Run: headless pygame with SDL's dummy video driver; simulated clock (each Clock.tick advances the game by its frame time, no real sleeping); random seed 0; keys injected as events and as key.get_pressed() state; no mouse input.
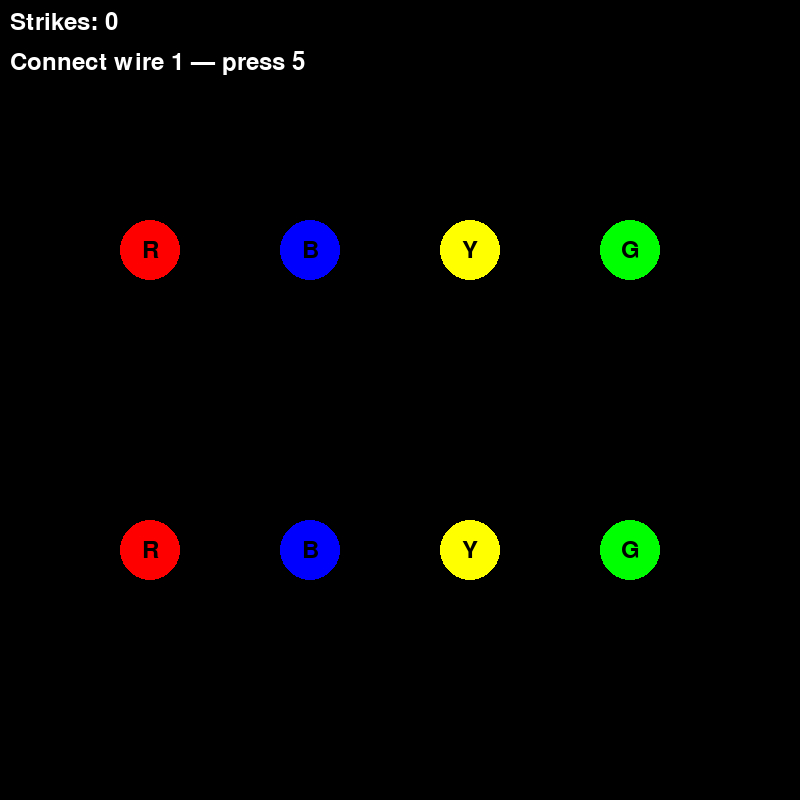
Frame 1 of 4 · flips 1–60 · no input
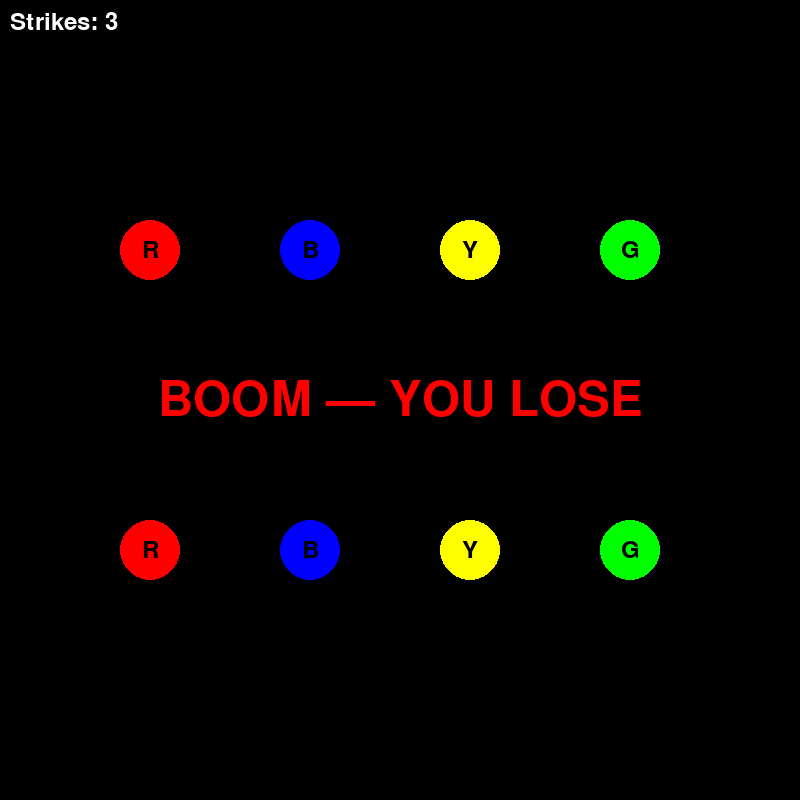
Frame 2 of 4 · flips 61–180 · tapped SPACE, RETURN · held RIGHT (→), D
Frame 3 of 4 · flips 181–300 · held DOWN (↓), S · screen unchanged from frame 2, image omitted
Frame 4 of 4 · flips 301–420 · held LEFT (←), A, UP (↑), W · screen unchanged from frame 3, image omitted

The pygame program that drew these frames:

#Pseudocode:
#Create wire class that allows me set an end position for 
#1,2,3,4 wires are the input wires that  cannot be modified
#5,6,7,8 wires are the end points of the wires
#Game starts with the user having to move Wire 1 to Output 5, if they fail, add a strike
#Next the user has to move Wire 2 to Output 9, if they fail, add a strike
#Next the user has to move Wire 3 to Output 7, if they fail, add a strike
#Next the user has to move Wire 4 to Output 8, if they fail, add a strike
#If the user gets 3 strikes, they lose. If they get all 4 wires correct, they win and get a winning screen
#Pygame for GUI
#2x4 grid of circles, with the top row being the input wires and the bottom row being the output wires. Each circle will have a letter in it that corresponds to the color of the wire. The user will have to press the corresponding key to cut the wire and move it to the correct output. If they cut the wrong wire, they get a strike. If they get 3 strikes, they lose. If they get all 4 wires correct, they win and get a winning screen.
#When the correct wire is attached, the wire will be drawn on the screen connecting the input and output circles. When the wrong wire is attached, a strike will be added and the wire will not be drawn. The user will have to press the corresponding key to cut the wire and move it to the correct output. If they cut the wrong wire, they get a strike. If they get 3 strikes, they lose. If they get all 4 wires correct, they win and get a winning screen.
#Circles for the start positions and output positons
#If button is pressed and gave is not over, check if the button pressed corresponds with correct place
#else, add to strike counter
#If all buttons are in the correct place, print win statement
#If strike counter >= 3, print lose statement and quit game





import abc
import random
import pygame
from pygame import *
from pygame.sprite import *
import sys


class WiresGUI(metaclass=abc.ABCMeta):
    def __init__(self, color, end_position, start_position):
        self.color = color
        self.end_position = end_position
        self.start_position = start_position
    #Getters
    def get_color(self):
        return self.color
    def get_end_position(self):
        return self.end_position
    def get_start_position(self):
        return self.start_position
    #Setters
    def set_color(self, color):
        self.color = color
    def set_end_position(self, end_position):
        self.end_position = end_position
    def set_start_position(self, start_position):
        self.start_position = start_position
    #Methods
    def draw(self, screen):
        pass
    def check_attached(self, wires):
        pass

class RedWire(WiresGUI):
    def __init__(self, end_position, start_position):
        super().__init__("red", end_position, start_position)
        self.expected_key = K_5
    def draw(self, screen):
        draw.line(screen, (255, 0, 0), self.start_position, self.end_position, 5)
    def check_attached(self, pressed_key):
        return pressed_key == self.expected_key

class BlueWire(WiresGUI):
    def __init__(self, end_position, start_position):
        super().__init__("blue", end_position, start_position)
        self.expected_key = K_6
    def draw(self, screen):
        draw.line(screen, (0, 0, 255), self.start_position, self.end_position, 5)
    def check_attached(self, pressed_key):
        return pressed_key == self.expected_key


class YellowWire(WiresGUI):
    def __init__(self, end_position, start_position):
        super().__init__("yellow", end_position, start_position)
        self.expected_key = K_7
    def draw(self, screen):
        draw.line(screen, (255, 255, 0), self.start_position, self.end_position, 5)
    def check_attached(self, pressed_key):
        return pressed_key == self.expected_key

class GreenWire(WiresGUI):
    def __init__(self, end_position, start_position):
        super().__init__("green", end_position, start_position)
        self.expected_key = K_8
    def draw(self, screen):
        draw.line(screen, (0, 255, 0), self.start_position, self.end_position, 5)
    def check_attached(self, pressed_key):
        return pressed_key == self.expected_key
# Set up colors
white = (255, 255, 255)
black = (0, 0, 0)
red = (255, 0, 0)
blue = (0, 0, 255)
yellow = (255, 255, 0)
green = (0, 255, 0)
        

#Main Program
pygame.init()
screen = display.set_mode((800, 800))
display.set_caption("Wires GUI")

#Variables
strike_count = 0
pygame.font.init()
font = pygame.font.SysFont(None, 36)


# create / set up any sprites necessary.

# Define circles for wire connection points

circle_radius = 30

# Top row (input wires) - 4 columns evenly spaced
circle1_x, circle1_y = 150, 250   # Red input
circle2_x, circle2_y = 310, 250   # Blue input
circle3_x, circle3_y = 470, 250   # Yellow input
circle4_x, circle4_y = 630, 250   # Green input

# Bottom row (output wires) - 4 columns evenly spaced
circle5_x, circle5_y = 150, 550   # Red output
circle6_x, circle6_y = 310, 550   # Blue output
circle7_x, circle7_y = 470, 550   # Yellow output
circle8_x, circle8_y = 630, 550   # Green output

#Draw circles

print("Watch the wires! Pressed the designate key that corresponds to the wire color to cut it. Red = R, Green = G, Blue = B, Yellow = Y")

# Wire objects (created once; drawn each frame when connected)
red_wire = RedWire((circle5_x, circle5_y), (circle1_x, circle1_y))
blue_wire = BlueWire((circle6_x, circle6_y), (circle2_x, circle2_y))
yellow_wire = YellowWire((circle7_x, circle7_y), (circle3_x, circle3_y))
green_wire = GreenWire((circle8_x, circle8_y), (circle4_x, circle4_y))

# Which wires have been connected
connected = {"red": False, "blue": False, "yellow": False, "green": False}

# Sequential order: player must connect these wires one at a time, in order.
wires_in_order = [red_wire, blue_wire, yellow_wire, green_wire] #Claude gave me this so that I could get the Wires in order
current_index = 0
game_over = False
won = False
big_font = pygame.font.SysFont(None, 72)

clock = pygame.time.Clock()

while True:
    for event in pygame.event.get():
        if event.type == pygame.QUIT:
            pygame.quit()
            sys.exit()
        if event.type == pygame.KEYDOWN and not game_over:
            expected_wire = wires_in_order[current_index]
            if expected_wire.check_attached(event.key):
                connected[expected_wire.color] = True
                current_index += 1
                if current_index == len(wires_in_order):
                    game_over = True
                    won = True
            else:
                strike_count += 1
                if strike_count >= 3:
                    game_over = True
                    won = False

    # Clear the screen
    screen.fill(black)

    # Top row (input circles) Claude simplified and output all the circles
    pygame.draw.circle(screen, red, (circle1_x, circle1_y), circle_radius)
    screen.blit(font.render("R", True, black), font.render("R", True, black).get_rect(center=(circle1_x, circle1_y)))

    pygame.draw.circle(screen, blue, (circle2_x, circle2_y), circle_radius)
    screen.blit(font.render("B", True, black), font.render("B", True, black).get_rect(center=(circle2_x, circle2_y)))

    pygame.draw.circle(screen, yellow, (circle3_x, circle3_y), circle_radius)
    screen.blit(font.render("Y", True, black), font.render("Y", True, black).get_rect(center=(circle3_x, circle3_y)))

    pygame.draw.circle(screen, green, (circle4_x, circle4_y), circle_radius)
    screen.blit(font.render("G", True, black), font.render("G", True, black).get_rect(center=(circle4_x, circle4_y)))

    # Bottom row (output circles)
    pygame.draw.circle(screen, red, (circle5_x, circle5_y), circle_radius)
    screen.blit(font.render("R", True, black), font.render("R", True, black).get_rect(center=(circle5_x, circle5_y)))

    pygame.draw.circle(screen, blue, (circle6_x, circle6_y), circle_radius)
    screen.blit(font.render("B", True, black), font.render("B", True, black).get_rect(center=(circle6_x, circle6_y)))

    pygame.draw.circle(screen, yellow, (circle7_x, circle7_y), circle_radius)
    screen.blit(font.render("Y", True, black), font.render("Y", True, black).get_rect(center=(circle7_x, circle7_y)))

    pygame.draw.circle(screen, green, (circle8_x, circle8_y), circle_radius)
    screen.blit(font.render("G", True, black), font.render("G", True, black).get_rect(center=(circle8_x, circle8_y)))

    # Draw connected wires
    if connected["red"]:
        red_wire.draw(screen)
    if connected["blue"]:
        blue_wire.draw(screen)
    if connected["yellow"]:
        yellow_wire.draw(screen)
    if connected["green"]:
        green_wire.draw(screen)

    # Strike counter
    strike_text = font.render(f"Strikes: {strike_count}", True, white)
    screen.blit(strike_text, (10, 10))

    # Next-wire prompt
    if not game_over:
        prompt = font.render(
            f"Connect wire {current_index + 1} \u2014 press {5 + current_index}",
            True, white,
        )
        screen.blit(prompt, (10, 50))

    # Win / lose overlay
    if game_over:
        msg = "YOU WIN!" if won else "BOOM \u2014 YOU LOSE"
        msg_color = green if won else red
        end_text = big_font.render(msg, True, msg_color)
        screen.blit(end_text, end_text.get_rect(center=(400, 400)))

    pygame.display.flip()
    clock.tick(60)
